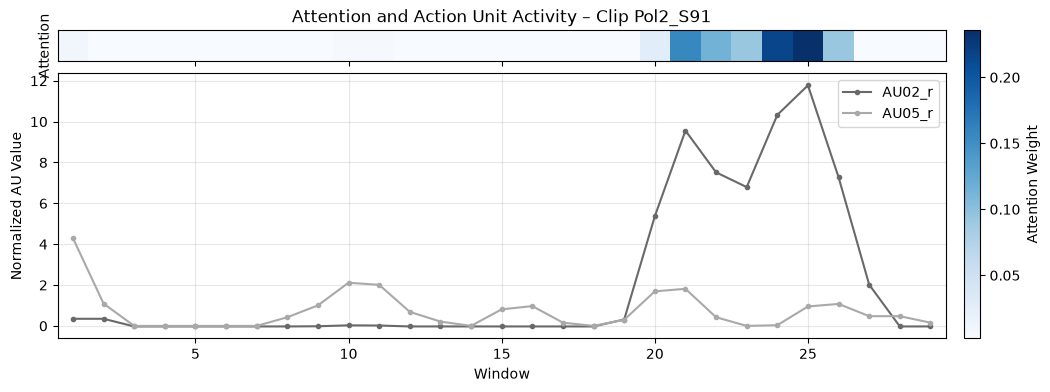

The table this chart was drawn from, first rows:
, window, start_time_seconds, end_time_seconds, attention_weight
0, 25, 4, 4.333, 0.2355
1, 24, 3.833, 4.167, 0.2162
2, 21, 3.333, 3.667, 0.1566
3, 22, 3.5, 3.833, 0.1139
4, 23, 3.667, 4, 0.0931
